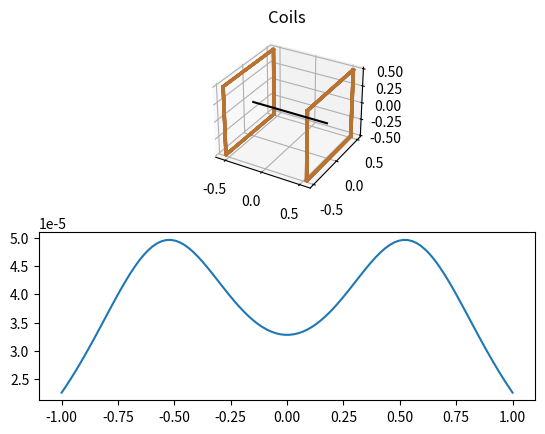

Here is the Python script that generated this plot:
import numpy as np
import matplotlib.pyplot as plt
from matplotlib.widgets import TextBox
from math import *

MU_0 = 4 * pi * (10**-7)

class WireSegment:
    def __init__(self, start, end, current):
        self.start = start
        self.end = end
        self.current = current

    def get_length(self):
        return (np.linalg.norm(self.end - self.start))
    
    def get_direction_vec(self):
        return ((self.end - self.start) / self.get_length())
    
    def get_B_at_point(self, point, iterations=500):
        """Calculates magnetic field vector at a point due to the wire segment
        Uses the Biot-Savart law with numeric integration for ease of implementation/avoiding doing the maths"""
        # r = point
        # B = [0, 0, 0]
        # for i in range(0, iterations):
        #     dl = (self.end - self.start) / iterations
        #     p = self.start + dl * i
        #     r_prime = r - p
        #     dB = (MU_0 / (4 * pi)) * self.current * np.cross(dl, r_prime) / (np.linalg.norm(r_prime) ** 3)
        #     B += dB

        # return B

        r_vec = point # point of interest
        x_0 = self.start + (np.dot((r_vec - self.start), self.get_direction_vec()) * self.get_direction_vec()) # closest point on line of wire to the point of interest, obtained using vector projections
        a = np.dot((x_0 - self.start), self.get_direction_vec())
        b = np.dot((x_0 - self.end), self.get_direction_vec())

        R = np.linalg.norm(r_vec - x_0) # minimum distance from the point of interest to wire

        # evaluation of integral
        B_norm = (MU_0 * self.current / (4 * pi * R)) * ((b / sqrt(b**2 + R**2)) - (a / sqrt(a**2 + R**2)))

        B_dir = np.cross(self.get_direction_vec(), r_vec - x_0)
        B_dir = B_dir / np.linalg.norm(B_dir)

        return B_dir * B_norm
    
class SquareHelmholtzCoil:
    def __init__(self, current, turns, side_length, centre, spacing, centre_axis, alignment, coil_width=0):
        """
        All lengths / coordinates in metres
        current - electrical current flowing through each coil (amps)
        turns - number of turns of wire in each coil
        centre - 3d coordinates of centre (midpoint between coils)
        side_length - Square side length of coils
        spacing - distance between coil centres. If the coils have a width, then this distance is measured from centre
                    to centre rather than inside edge to inside edge
        centre_axis - a 3d vector orthogonal to the coils. The sense defines the current direction.
                        If you point the thumb of your right hand in the direction of this vector, the direction your fingers
                        wrap is the current direction in the coils
        alignment - a 3d vector aligned with the direction of one of the coil sides
        coil_width - defaults to 0 for a perfectly thin coil. Can be set to a positive quantity to represent a coil
                with finite width from the first to the last turn of wire
        """
        self.current = current
        self.turns = turns
        self.a = side_length
        self.o = centre
        self.spacing = spacing
        self.z_axis = centre_axis
        self.z_axis = self.z_axis / np.linalg.norm(self.z_axis)
        self.x_axis = np.cross(self.z_axis, alignment)
        self.x_axis = self.x_axis / np.linalg.norm(self.x_axis)
        self.y_axis = np.cross(self.z_axis, self.x_axis)
        self.width = coil_width

        if (self.width == 0):
            # This is equivalent and makes computation faster, especially for a large number of turns
            self.current *= self.turns
            self.turns = 1
        
        self.wire_segments = []
        self.calculate_wires()

    def calculate_wires(self):
        u_x, u_y, u_z = self.z_axis
        # matrix representing 90 degree rotation about the coil's z axis (not the z axis of the global reference frame)
        rotation = np.array([[u_x**2,            u_x * u_y - u_z,    u_x * u_z + u_y ],
                             [u_x * u_y + u_z,   u_y**2,             u_y * u_z - u_x ],
                             [u_x * u_z - u_y,   u_y * u_z + u_x,    u_z**2          ]])
        
        start_corner_offset = ( - (self.x_axis * self.a / 2)
                                - (self.y_axis * self.a / 2))
        end_corner_offset   = (   (self.x_axis * self.a / 2)
                                - (self.y_axis * self.a / 2))
        
        for side in range(0, 4):
            if self.turns > 1:
                axial_offset = (-self.width/2) * self.z_axis
                turn_gap = (self.width/(self.turns - 1)) * self.z_axis
            else:
                axial_offset = 0
                turn_gap = 0
            for turn in range(0, self.turns):
                self.wire_segments.append(WireSegment(
                    self.o + start_corner_offset + axial_offset + (self.z_axis * self.spacing / 2),
                    self.o + end_corner_offset + axial_offset + (self.z_axis * self.spacing / 2),
                    self.current
                ))
                self.wire_segments.append(WireSegment(
                    self.o + start_corner_offset + axial_offset - (self.z_axis * self.spacing / 2),
                    self.o + end_corner_offset + axial_offset - (self.z_axis * self.spacing / 2),
                    self.current
                ))
                axial_offset += turn_gap
                

            start_corner_offset = rotation @ start_corner_offset
            end_corner_offset = rotation @ end_corner_offset

    def get_B_at_point(self, point):
        """Returns the magnetic field vector at a given point due to all the wires in the coil (tesla)"""
        B = 0
        for wire in self.wire_segments:
            B += wire.get_B_at_point(point)

        return B

        
            

        

# wire = WireSegment(np.array([-0.17, -0.35, -0.35]), np.array([-0.17, -0.35, 0.35]), 40)
# print(wire.get_length())
# print(wire.get_direction_vec())
# print(wire.get_B_at_point([0, 0, 0]))

hh_coil = SquareHelmholtzCoil(1, 40, 1, np.array([0, 0, 0]), 0.5445 * 2, np.array([1, 0, 0]), np.array([0, 1, 0]), 0.02)

fig = plt.figure()
ax1 = fig.add_subplot(2, 1, 1, projection='3d')

for wire in hh_coil.wire_segments:
    wire_x = []
    wire_y = []
    wire_z = []

    wire_x.append(wire.start[0])
    wire_y.append(wire.start[1])
    wire_z.append(wire.start[2])
    wire_x.append(wire.end[0])
    wire_y.append(wire.end[1])
    wire_z.append(wire.end[2])

    ax1.plot3D(wire_x, wire_y, wire_z, '#B87333')

ax1.plot3D([-0.5, 0.5], [0, 0], [0, 0], 'black')

ax1.set_title('Coils')

ax2 = fig.add_subplot(2, 1, 2)

x_coords = np.linspace(-1, 1, 100)
B = [np.linalg.norm(hh_coil.get_B_at_point([x, 0, 0])) for x in x_coords]

ax2.plot(x_coords, B)

# axbox = fig.add_axes([0.1, 0.05, 0.8, 0.075])
# side_length_tb = TextBox(axbox, "Side length (m)", textalignment="left")
# turns_tb = TextBox(axbox, "Number of turns", textalignment="left")
# current_tb = TextBox(axbox, "Current (A)", textalignment="left")
# spacing_tb = TextBox(axbox, "Coil Spacing (m)", textalignment="left")

plt.show()
